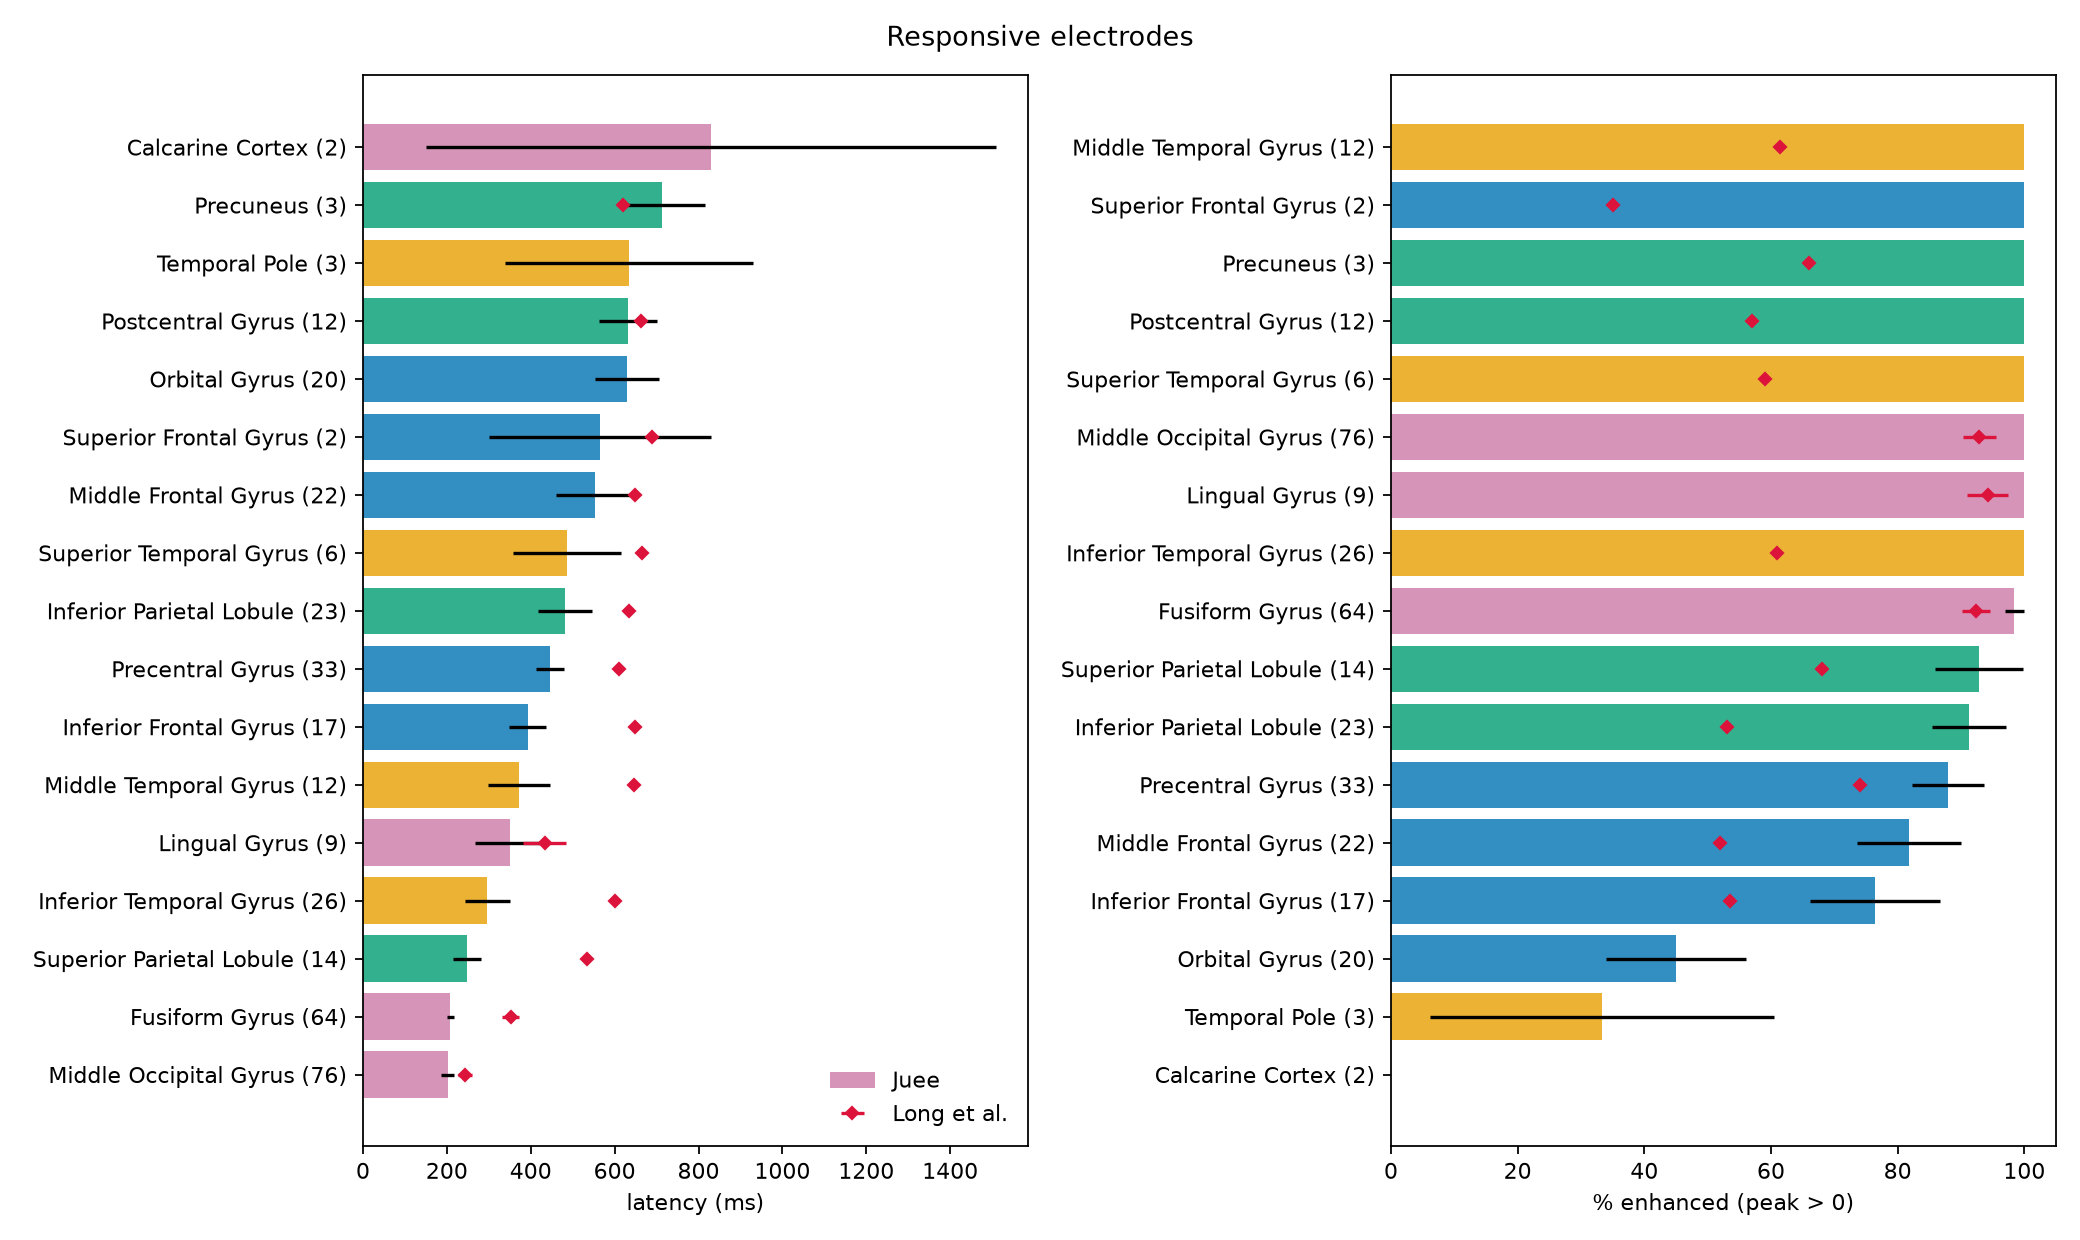

The table this chart was drawn from, first rows:
grp, n, lat, lat_sem, enh, enh_sem, roi
Calcarine Cortex, 2, 830.0, 680.0, 0.0, 0.0, R-occipital
Fusiform Gyrus, 64, 208, 7.997, 98.44, 1.55, L-occipital
Inferior Frontal Gyrus, 17, 392.9, 44.21, 76.47, 10.29, R-frontal
Inferior Parietal Lobule, 23, 482.6, 64.47, 91.3, 5.875, L-parietal
Inferior Temporal Gyrus, 26, 296.2, 53.96, 100.0, 0.0, L-temporal
Lingual Gyrus, 9, 351.1, 83.74, 100.0, 0.0, L-occipital
Middle Frontal Gyrus, 22, 553.6, 93.32, 81.82, 8.223, L-frontal
Middle Occipital Gyrus, 76, 202.2, 15.62, 100.0, 0.0, L-occipital
Middle Temporal Gyrus, 12, 372.5, 74.57, 100.0, 0.0, L-temporal
Orbital Gyrus, 20, 629.5, 75.64, 45.0, 11.12, R-frontal
Postcentral Gyrus, 12, 631.7, 69.69, 100.0, 0.0, L-parietal
Precentral Gyrus, 33, 445.5, 32.8, 87.88, 5.681, L-frontal
Precuneus, 3, 713.3, 101.7, 100.0, 0.0, L-parietal
Superior Frontal Gyrus, 2, 565.0, 265.0, 100.0, 0.0, L-frontal
Superior Parietal Lobule, 14, 248.6, 32.96, 92.86, 6.883, L-parietal
Superior Temporal Gyrus, 6, 486.7, 129.3, 100.0, 0.0, L-temporal
Temporal Pole, 3, 633.3, 295.4, 33.33, 27.22, L-temporal
